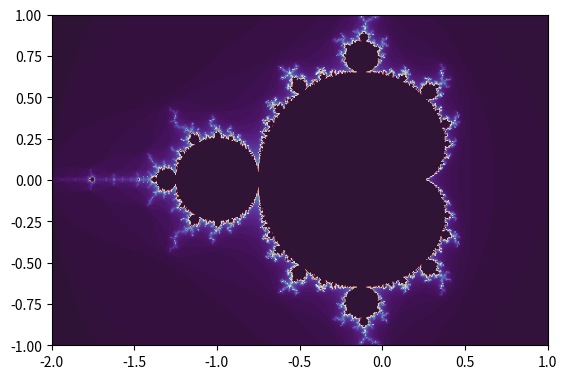

Python code for this plot:
import matplotlib.pyplot as plt
import numpy as np
 
npts = 300
max_iter = 100
 
X = np.linspace(-2, 1, 2 * npts)
Y = np.linspace(-1, 1, npts)
 
C = X[:, None] + 1j * Y
Z = np.zeros_like(C)
 
exit_times = max_iter * np.ones(C.shape, np.int32)
mask = exit_times > 0
 
for k in range(max_iter):
    Z[mask] = Z[mask] * Z[mask] + C[mask]
    mask, old_mask = abs(Z) < 2, mask
    exit_times[mask ^ old_mask] = k
 
plt.imshow(exit_times.T, cmap=plt.cm.twilight_shifted, extent=(X.min(), X.max(), Y.min(), Y.max()))
plt.savefig("mandelbrot.png", dpi=200)
